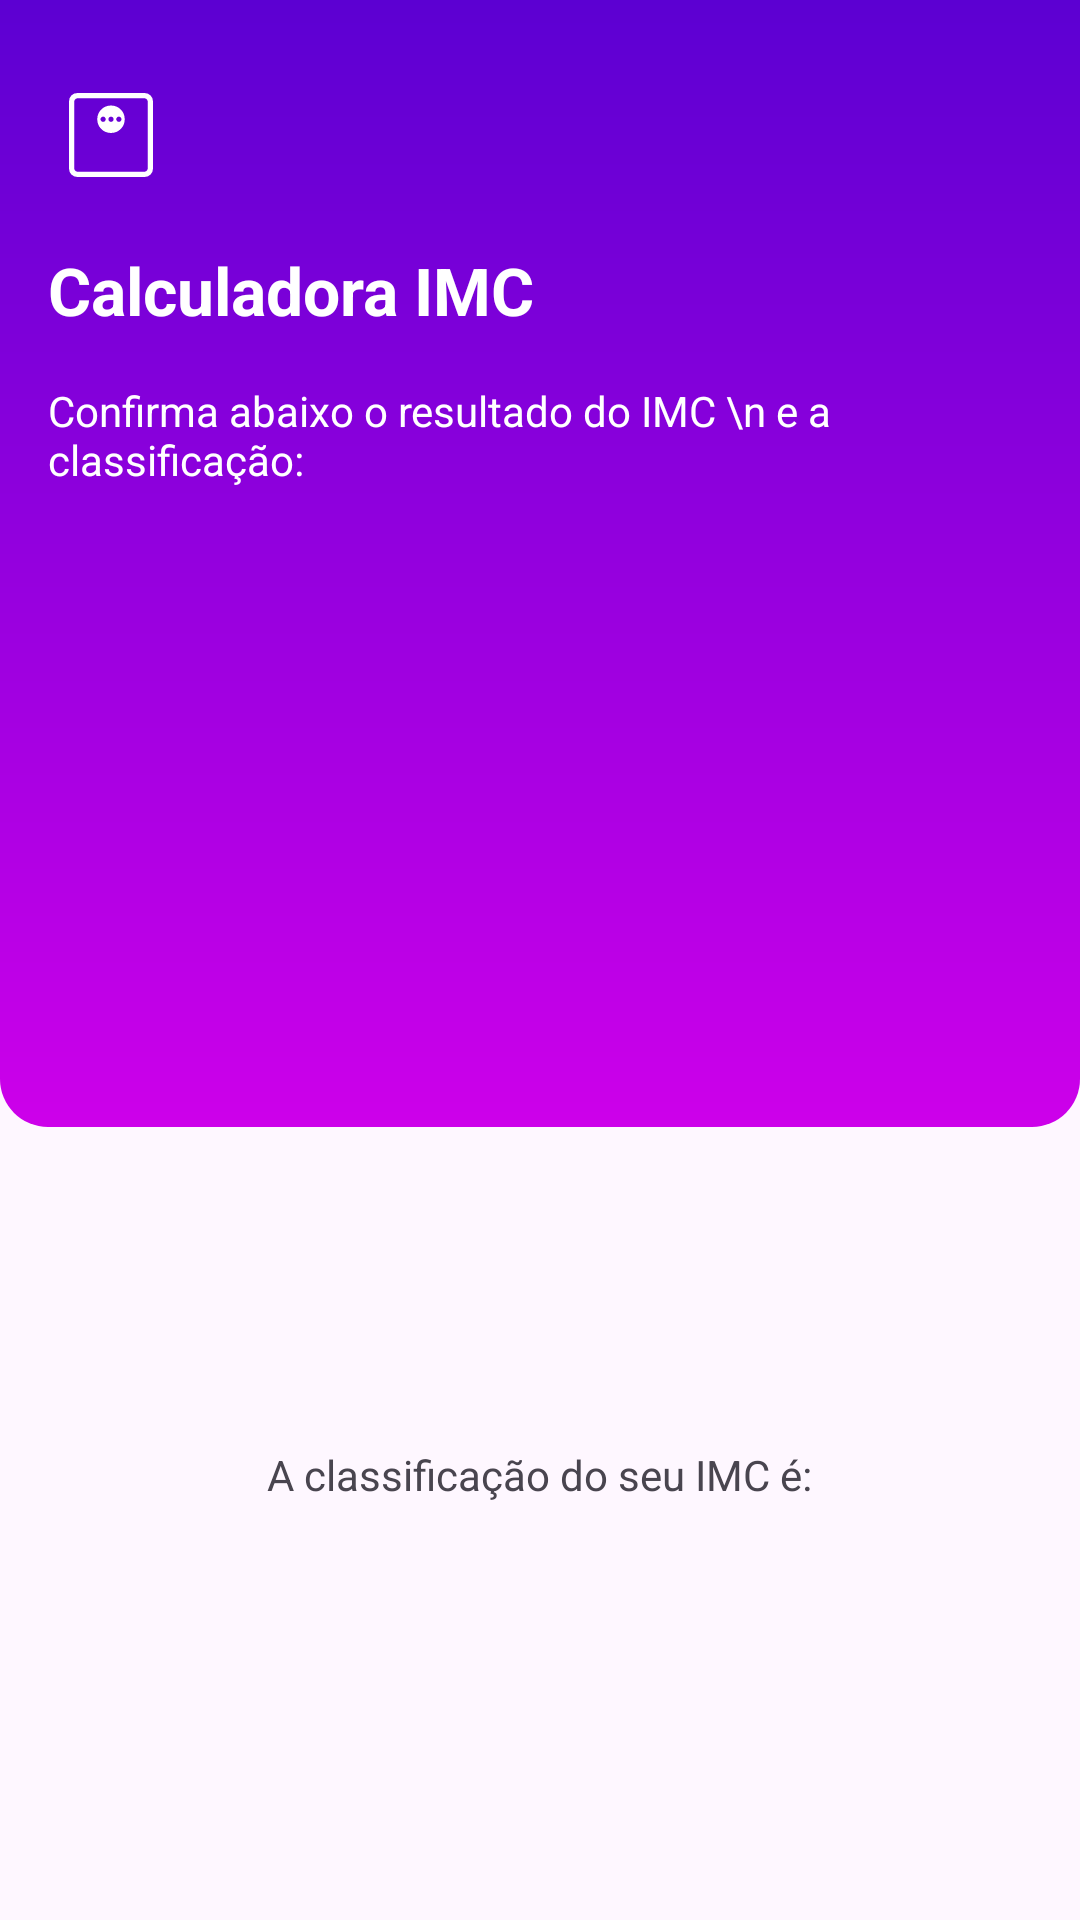

This screen was rendered from an Android layout file. Write that file and the resources it references.
<!-- AndroidManifest.xml: application theme Theme.Calculadoraimc -->
<!-- res/layout/result_main.xml -->
<?xml version="1.0" encoding="utf-8"?>
<LinearLayout xmlns:android="http://schemas.android.com/apk/res/android"
    xmlns:app="http://schemas.android.com/apk/res-auto"
    xmlns:tools="http://schemas.android.com/tools"
    android:layout_width="match_parent"
    android:layout_height="match_parent"
    android:orientation="vertical"
    tools:context=".MainActivity">

    <LinearLayout
        android:layout_width="match_parent"
        android:layout_height="wrap_content"
        android:background="@drawable/gradient_bg"
        android:orientation="vertical"
        android:paddingBottom="56dp">

        <ImageView
            android:layout_width="42dp"
            android:layout_height="42dp"
            android:layout_marginStart="16dp"
            android:layout_marginTop="24dp"
            android:src="@drawable/ic_weight" />

        <TextView
            android:layout_width="wrap_content"
            android:layout_height="wrap_content"
            android:padding="16dp"
            android:text="Calculadora IMC"
            android:textColor="@color/white"
            android:textSize="22sp"
            android:textStyle="bold"
            app:layout_constraintBottom_toBottomOf="parent"
            app:layout_constraintEnd_toEndOf="parent"
            app:layout_constraintStart_toStartOf="parent"
            app:layout_constraintTop_toTopOf="parent" />

        <TextView
            android:layout_width="wrap_content"
            android:layout_height="wrap_content"
            android:layout_marginStart="16dp"
            android:layout_marginEnd="16dp"
            android:text="Confirma abaixo o resultado do IMC \n e a classificação:"
            android:textColor="@color/white" />

        <TextView
            android:id="@+id/tv_resultado"
            android:layout_width="match_parent"
            android:layout_height="wrap_content"
            android:layout_marginStart="16dp"
            android:layout_marginTop="40dp"
            android:layout_marginEnd="16dp"
            android:gravity="center"
            android:maxLength="5"
            android:textColor="@color/white"
            android:textSize="88sp"
            android:textStyle="bold"
            tools:text="22.2" />

    </LinearLayout>


    <LinearLayout
        android:layout_width="match_parent"
        android:layout_height="match_parent"
        android:gravity="center"
        android:orientation="vertical">


        <TextView
            android:layout_width="wrap_content"
            android:layout_height="wrap_content"
            android:text="A classificação do seu IMC é:" />

        <TextView
            android:id="@+id/tv_classificacao"
            android:layout_width="wrap_content"
            android:layout_height="wrap_content"
            android:textColor="@color/primary_900"
            android:textSize="24sp"
            android:textStyle="bold"
            tools:text="NORMAL" />

    </LinearLayout>

</LinearLayout>
<!-- resources referenced by this layout -->
<resources>
  <color name="primary_900">#5c00d2</color>
  <color name="white">#FFFFFFFF</color>
  <!-- drawable gradient_bg (drawable) -->
  <shape xmlns:android="http://schemas.android.com/apk/res/android">
      <corners android:topLeftRadius="0dp"
          android:topRightRadius="0dp"
          android:bottomLeftRadius="16dp"
          android:bottomRightRadius="16dp" />
  
      <gradient
          android:startColor="@color/primary_400"
          android:endColor="@color/primary_900"
          android:angle="90" />
  </shape>
  <!-- drawable ic_weight (drawable) -->
  <vector xmlns:android="http://schemas.android.com/apk/res/android"
      android:width="24dp"
      android:height="24dp"
      android:viewportWidth="960"
      android:viewportHeight="960"
      android:tint="@color/white">
    <path
        android:fillColor="@android:color/white"
        android:pathData="M480,464.61Q523.85,464.61 554.23,434.23Q584.61,403.85 584.61,360Q584.61,316.15 554.23,285.77Q523.85,255.39 480,255.39Q436.15,255.39 405.77,285.77Q375.39,316.15 375.39,360Q375.39,403.85 405.77,434.23Q436.15,464.61 480,464.61ZM420,380Q412,380 406,374Q400,368 400,360Q400,352 406,346Q412,340 420,340Q428,340 434,346Q440,352 440,360Q440,368 434,374Q428,380 420,380ZM480,380Q472,380 466,374Q460,368 460,360Q460,352 466,346Q472,340 480,340Q488,340 494,346Q500,352 500,360Q500,368 494,374Q488,380 480,380ZM540,380Q532,380 526,374Q520,368 520,360Q520,352 526,346Q532,340 540,340Q548,340 554,346Q560,352 560,360Q560,368 554,374Q548,380 540,380ZM224.62,800Q197,800 178.5,781.5Q160,763 160,735.39L160,224.61Q160,197 178.5,178.5Q197,160 224.62,160L735.39,160Q763,160 781.5,178.5Q800,197 800,224.61L800,735.39Q800,763 781.5,781.5Q763,800 735.39,800L224.62,800ZM224.62,760L735.39,760Q744.61,760 752.31,752.31Q760,744.61 760,735.39L760,224.61Q760,215.39 752.31,207.69Q744.61,200 735.39,200L224.62,200Q215.38,200 207.69,207.69Q200,215.39 200,224.61L200,735.39Q200,744.61 207.69,752.31Q215.38,760 224.62,760ZM200,200L200,200Q200,200 200,206.92Q200,213.85 200,224.61L200,735.39Q200,746.15 200,753.08Q200,760 200,760L200,760Q200,760 200,753.08Q200,746.15 200,735.39L200,224.61Q200,213.85 200,206.92Q200,200 200,200Z"/>
  </vector>
  <style name="Theme.Calculadoraimc" parent="Base.Theme.Calculadoraimc" />
  <color name="primary_400">#cd00ea</color>
  <style name="Base.Theme.Calculadoraimc" parent="Theme.Material3.DayNight.NoActionBar">
          
           <item name="colorPrimary">@color/primary_900</item> --&gt;
      </style>
</resources>
